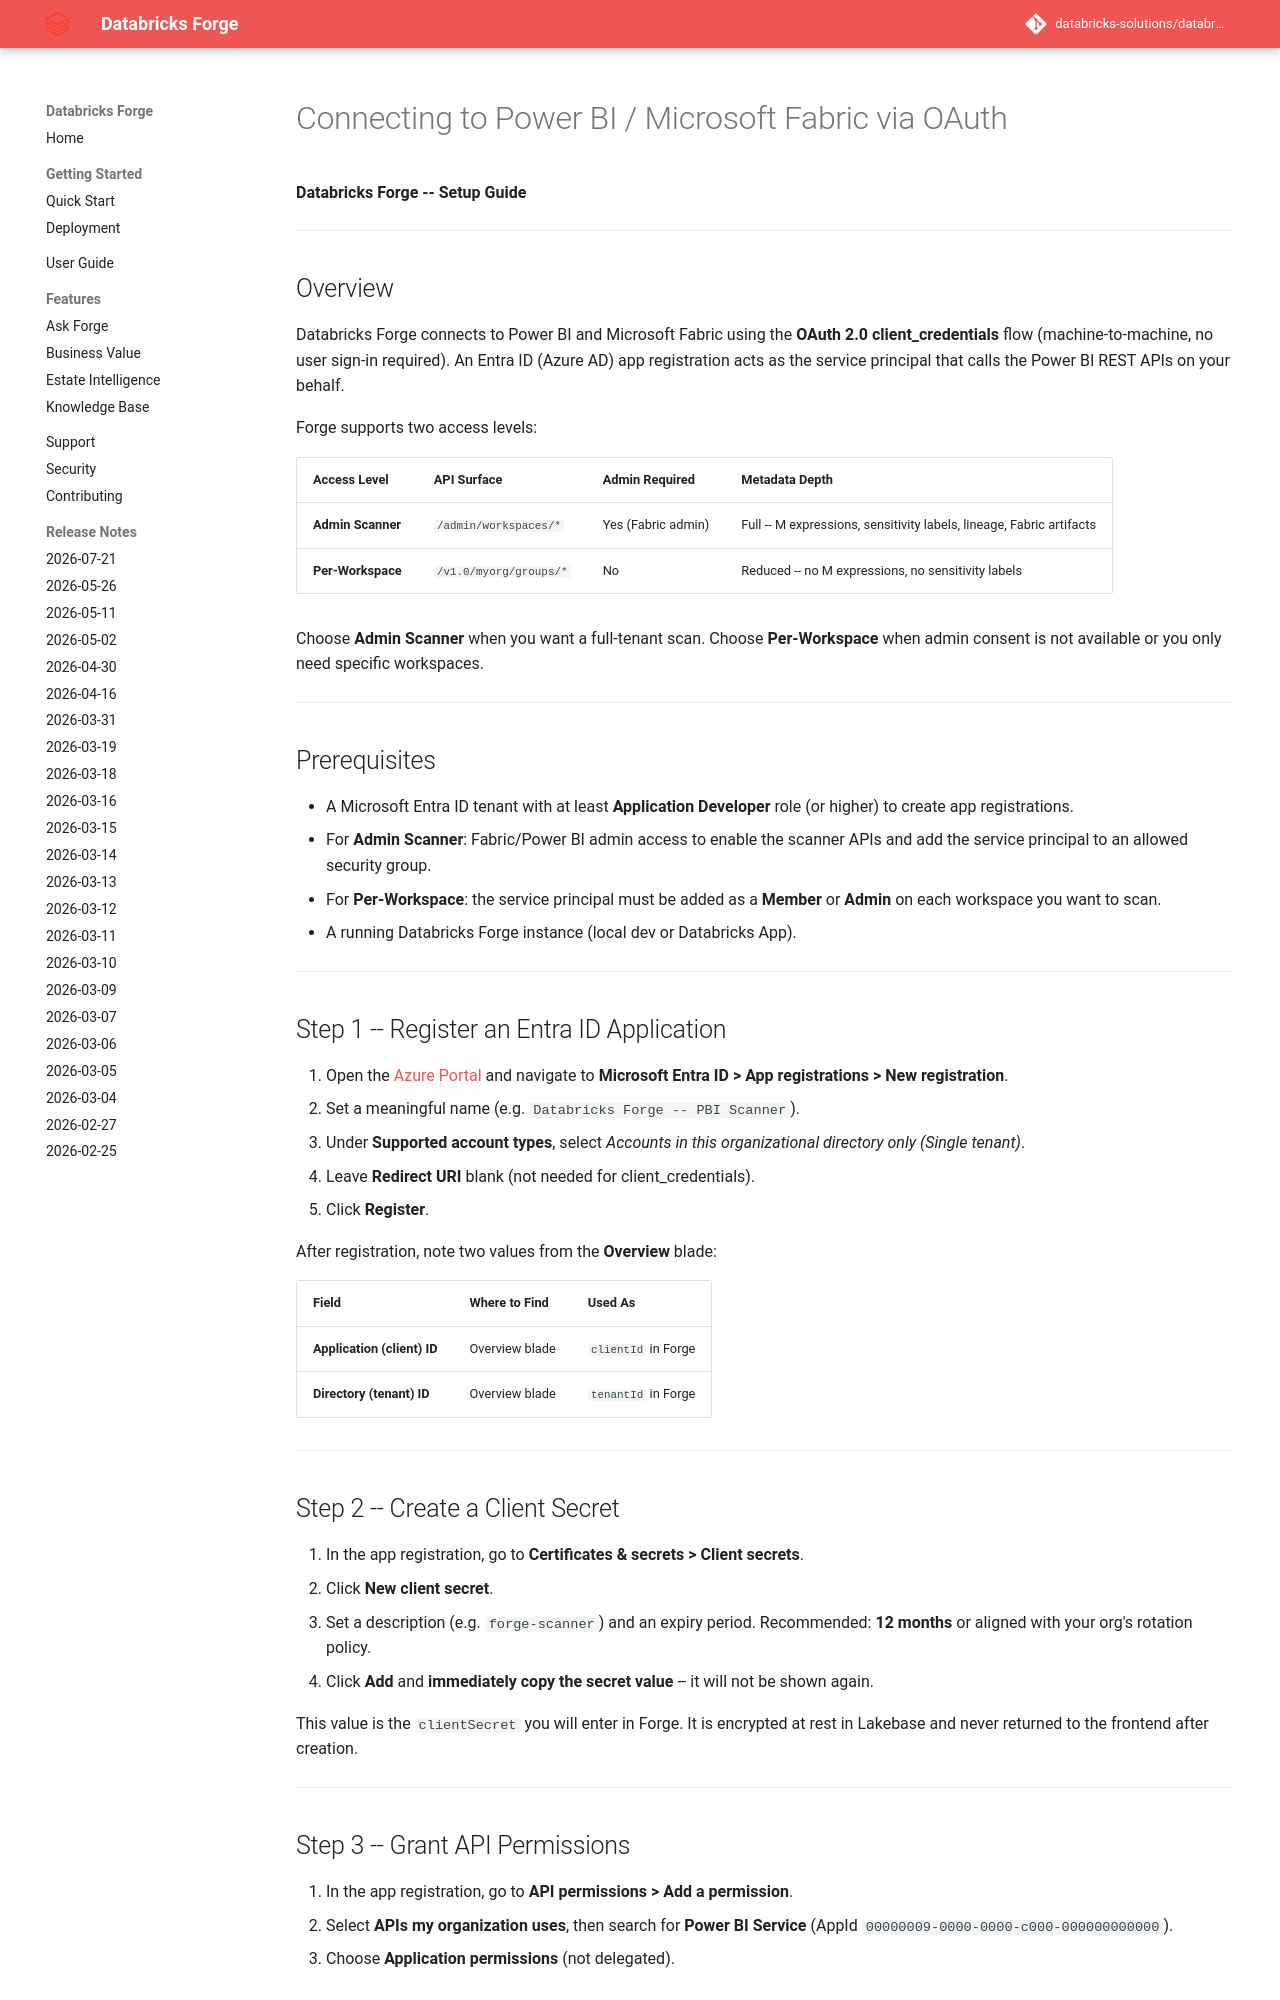

repository: databricks-solutions/databricks-forge · page: FABRIC_POWERBI_OAUTH_SETUP.html · generator: mkdocs

# Connecting to Power BI / Microsoft Fabric via OAuth

**Databricks Forge -- Setup Guide**

---

## Overview

Databricks Forge connects to Power BI and Microsoft Fabric using the
**OAuth 2.0 client_credentials** flow (machine-to-machine, no user sign-in
required). An Entra ID (Azure AD) app registration acts as the service
principal that calls the Power BI REST APIs on your behalf.

Forge supports two access levels:

| Access Level | API Surface | Admin Required | Metadata Depth |
|---|---|---|---|
| **Admin Scanner** | `/admin/workspaces/*` | Yes (Fabric admin) | Full -- M expressions, sensitivity labels, lineage, Fabric artifacts |
| **Per-Workspace** | `/v1.0/myorg/groups/*` | No | Reduced -- no M expressions, no sensitivity labels |

Choose **Admin Scanner** when you want a full-tenant scan. Choose
**Per-Workspace** when admin consent is not available or you only need
specific workspaces.

---

## Prerequisites

- A Microsoft Entra ID tenant with at least **Application Developer** role
  (or higher) to create app registrations.
- For **Admin Scanner**: Fabric/Power BI admin access to enable the scanner
  APIs and add the service principal to an allowed security group.
- For **Per-Workspace**: the service principal must be added as a
  **Member** or **Admin** on each workspace you want to scan.
- A running Databricks Forge instance (local dev or Databricks App).

---

## Step 1 -- Register an Entra ID Application

1. Open the [Azure Portal](https://portal.azure.com) and navigate to
   **Microsoft Entra ID > App registrations > New registration**.
2. Set a meaningful name (e.g. `Databricks Forge -- PBI Scanner`).
3. Under **Supported account types**, select
   *Accounts in this organizational directory only (Single tenant)*.
4. Leave **Redirect URI** blank (not needed for client_credentials).
5. Click **Register**.

After registration, note two values from the **Overview** blade:

| Field | Where to Find | Used As |
|---|---|---|
| **Application (client) ID** | Overview blade | `clientId` in Forge |
| **Directory (tenant) ID** | Overview blade | `tenantId` in Forge |

---

## Step 2 -- Create a Client Secret

1. In the app registration, go to **Certificates & secrets > Client secrets**.
2. Click **New client secret**.
3. Set a description (e.g. `forge-scanner`) and an expiry period.
   Recommended: **12 months** or aligned with your org's rotation policy.
4. Click **Add** and **immediately copy the secret value** -- it will not
   be shown again.

This value is the `clientSecret` you will enter in Forge. It is encrypted
at rest in Lakebase and never returned to the frontend after creation.

---
